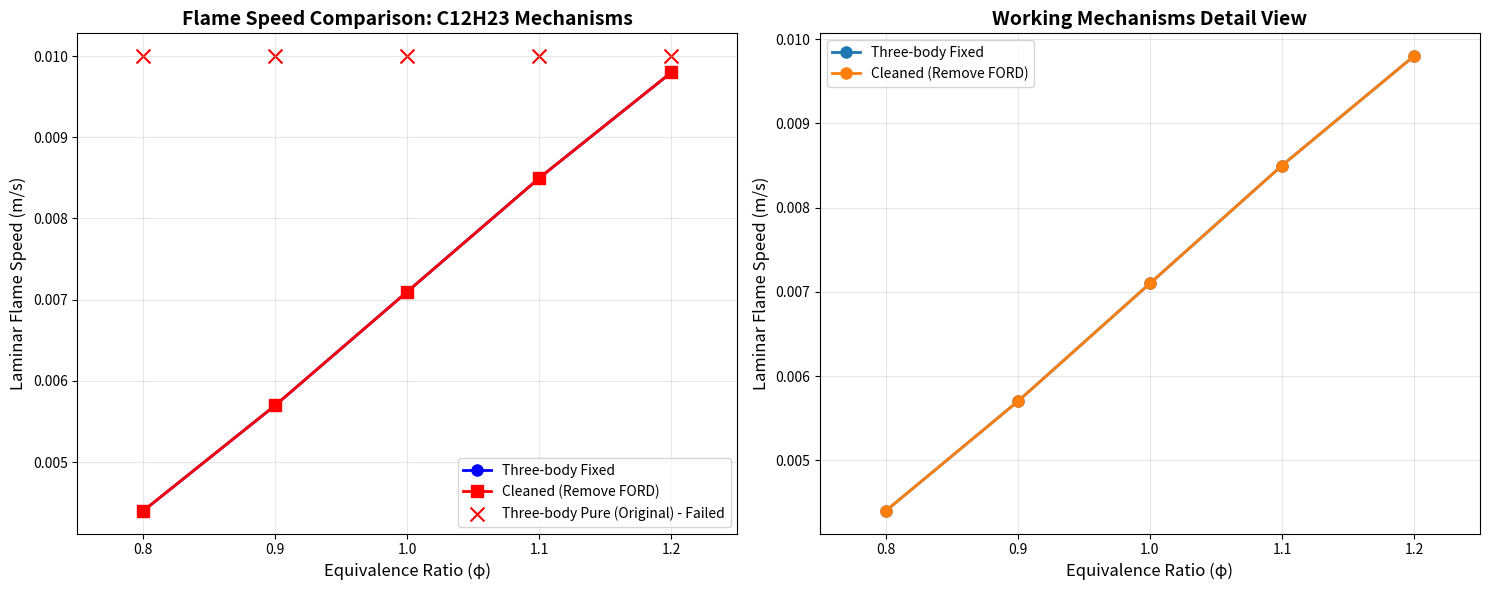
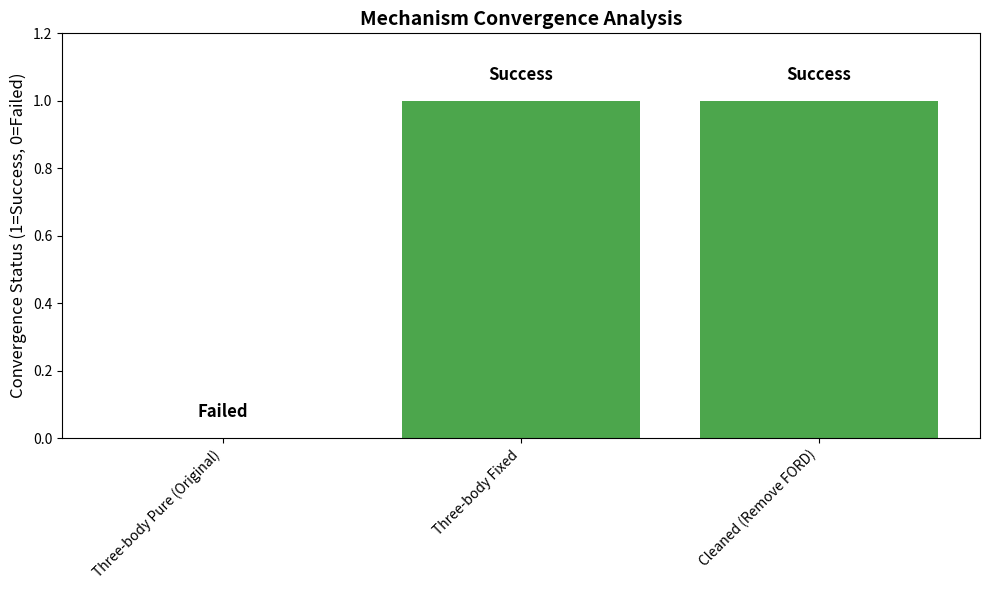

Python code for these plots, in order:
#!/usr/bin/env python3
"""
Plot comparison results for the three mechanisms:
- Three-body Pure (Original)
- Three-body Fixed  
- Cleaned (Remove FORD)
"""

import matplotlib.pyplot as plt
import numpy as np
import pandas as pd
import os

# Results from the latest comparison
phi_values = [0.8, 0.9, 1.0, 1.1, 1.2]

# Flame speed results (m/s)
results = {
    'Three-body Pure (Original)': [None, None, None, None, None],  # All failed
    'Three-body Fixed': [0.0044, 0.0057, 0.0071, 0.0085, 0.0098],
    'Cleaned (Remove FORD)': [0.0044, 0.0057, 0.0071, 0.0085, 0.0098]
}

# Create figure
fig, (ax1, ax2) = plt.subplots(1, 2, figsize=(15, 6))

# Plot 1: Flame speed comparison
ax1.plot(phi_values, results['Three-body Fixed'], 'bo-', linewidth=2, markersize=8, label='Three-body Fixed')
ax1.plot(phi_values, results['Cleaned (Remove FORD)'], 'rs-', linewidth=2, markersize=8, label='Cleaned (Remove FORD)')

# Mark failed cases for Three-body Pure
ax1.scatter(phi_values, [0.01]*len(phi_values), c='red', marker='x', s=100, label='Three-body Pure (Original) - Failed')

ax1.set_xlabel('Equivalence Ratio (φ)', fontsize=12)
ax1.set_ylabel('Laminar Flame Speed (m/s)', fontsize=12)
ax1.set_title('Flame Speed Comparison: C12H23 Mechanisms', fontsize=14, fontweight='bold')
ax1.grid(True, alpha=0.3)
ax1.legend(fontsize=10)
ax1.set_xlim(0.75, 1.25)

# Plot 2: Relative difference (showing identical results for working mechanisms)
working_mechanisms = ['Three-body Fixed', 'Cleaned (Remove FORD)']
for mech in working_mechanisms:
    ax2.plot(phi_values, results[mech], 'o-', linewidth=2, markersize=8, label=mech)

ax2.set_xlabel('Equivalence Ratio (φ)', fontsize=12)
ax2.set_ylabel('Laminar Flame Speed (m/s)', fontsize=12)
ax2.set_title('Working Mechanisms Detail View', fontsize=14, fontweight='bold')
ax2.grid(True, alpha=0.3)
ax2.legend(fontsize=10)
ax2.set_xlim(0.75, 1.25)

plt.tight_layout()
plt.savefig('flame_speed_comparison_updated.png', dpi=300, bbox_inches='tight')
plt.savefig('flame_speed_comparison_updated.pdf', bbox_inches='tight')

# Create a summary table figure
fig2, ax = plt.subplots(figsize=(12, 4))
ax.axis('tight')
ax.axis('off')

# Create table data
table_data = []
for phi in phi_values:
    row = [f"{phi:.1f}"]
    for mech in ['Three-body Pure (Original)', 'Three-body Fixed', 'Cleaned (Remove FORD)']:
        val = results[mech][phi_values.index(phi)]
        if val is None:
            row.append("Failed")
        else:
            row.append(f"{val:.4f}")
    table_data.append(row)

# Create table
col_labels = ['φ', 'Three-body Pure (Original)', 'Three-body Fixed', 'Cleaned (Remove FORD)']
table = ax.table(cellText=table_data, colLabels=col_labels, cellLoc='center', loc='center')
table.auto_set_font_size(False)
table.set_fontsize(10)
table.scale(1.2, 1.5)

# Color coding
colors = ['lightcoral' if cell == 'Failed' else 'lightgreen' for row in table_data for cell in row[1:]]
for i, (key, cell) in enumerate(table.get_celld().items()):
    if key[0] > 0 and key[1] > 0:  # Skip header row and first column
        if table_data[key[0]-1][key[1]] == 'Failed':
            cell.set_facecolor('lightcoral')
        else:
            cell.set_facecolor('lightgreen')

ax.set_title('Flame Speed Results Summary (m/s)', fontsize=14, fontweight='bold', pad=20)
plt.savefig('results_table.png', dpi=300, bbox_inches='tight')

# Create convergence analysis plot
fig3, ax = plt.subplots(figsize=(10, 6))

# Plot showing the convergence issue
mechanisms_test = ['Three-body Pure (Original)', 'Three-body Fixed', 'Cleaned (Remove FORD)']
convergence_status = [0, 1, 1]  # 0=failed, 1=success

bars = ax.bar(mechanisms_test, convergence_status, color=['red', 'green', 'green'], alpha=0.7)
ax.set_ylabel('Convergence Status (1=Success, 0=Failed)', fontsize=12)
ax.set_title('Mechanism Convergence Analysis', fontsize=14, fontweight='bold')
ax.set_ylim(0, 1.2)

# Add labels on bars
for bar, status in zip(bars, convergence_status):
    height = bar.get_height()
    ax.text(bar.get_x() + bar.get_width()/2., height + 0.05,
            'Success' if status == 1 else 'Failed',
            ha='center', va='bottom', fontsize=12, fontweight='bold')

plt.xticks(rotation=45, ha='right')
plt.tight_layout()
plt.savefig('convergence_analysis.png', dpi=300, bbox_inches='tight')

print("All plots have been generated successfully!")
print("Generated files:")
print("- flame_speed_comparison_updated.png/pdf")
print("- results_table.png")
print("- convergence_analysis.png")